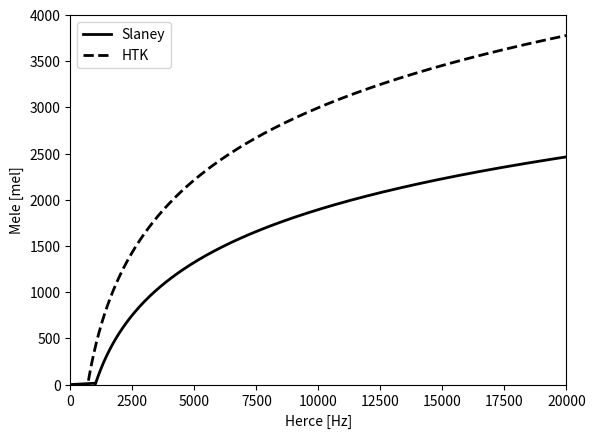

Python code for this plot: (Note: this script raises an exception after producing the figure.)
import os
import numpy as np
import matplotlib.pyplot as plt

f = np.linspace(16, 20000, 2000)

slaney = []

for i in f:
    if i < 1000:
        slaney.append(3*i/200)
    elif i >= 1000:
        slaney.append(1527*np.emath.logn(6.4, i/1000))

HTK = 2595*np.log10((1+f)/700)

plt.plot(f, slaney, 'k-', linewidth=2)
plt.plot(f, HTK, 'k--', linewidth=2)
plt.legend(['Slaney', 'HTK'])
plt.xlabel("Herce [Hz]")
plt.ylabel("Mele [mel]")
plt.xlim(0, 20000)
plt.ylim(0, 4000)
plt.savefig(os.path.join(r'D:\Folders\_Engineering_Thesis\Papers\Images', 'slaney_vs_HTK.png'))
plt.show()
